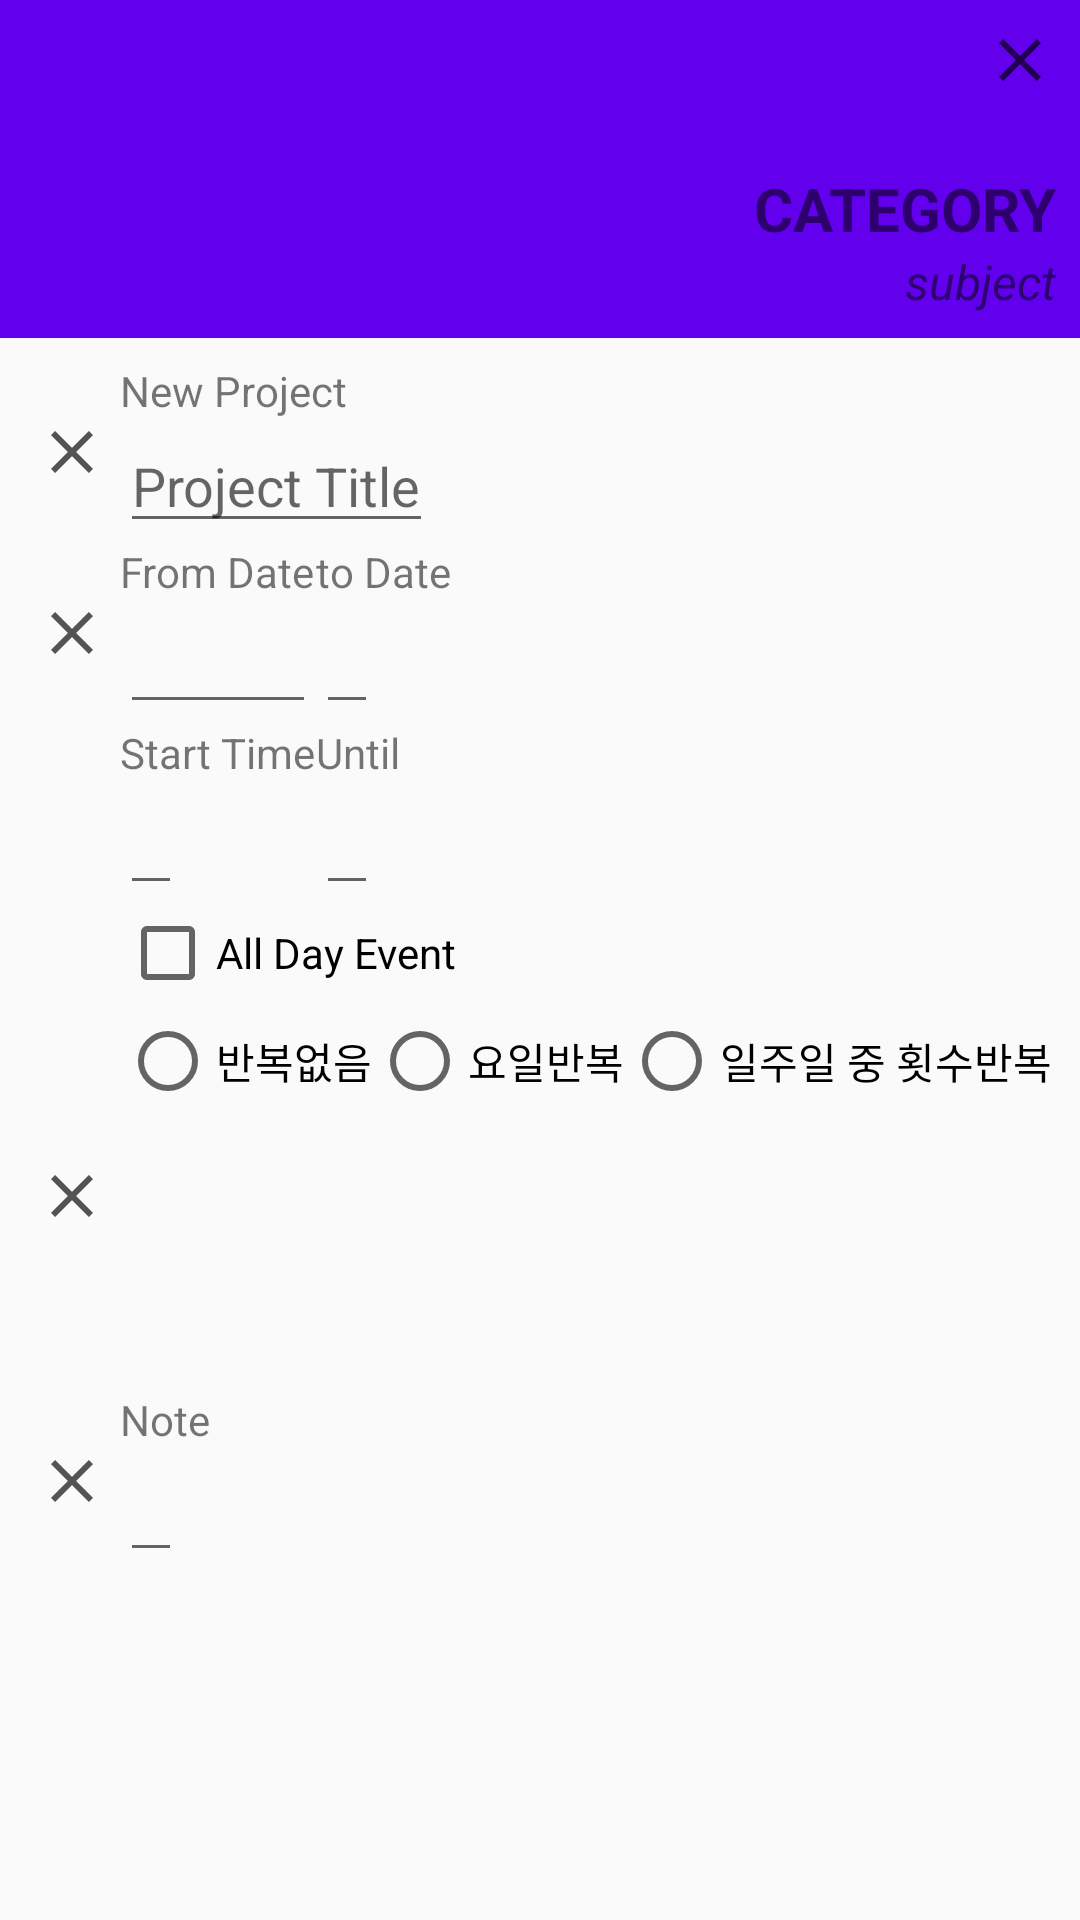

Layout XML and referenced resources for this Android screen:
<!-- AndroidManifest.xml: application theme AppTheme -->
<!-- res/layout/activity_new_project.xml -->
<?xml version="1.0" encoding="utf-8"?>
<LinearLayout xmlns:android="http://schemas.android.com/apk/res/android"
    xmlns:app="http://schemas.android.com/apk/res-auto"
    xmlns:tools="http://schemas.android.com/tools"
    android:layout_width="match_parent"
    android:layout_height="match_parent"
    tools:context="kr.anima.xd.s.ownbalance.NewProjectActivity"
    android:orientation="vertical"
    >

    <LinearLayout
        android:layout_width="match_parent"
        android:layout_height="wrap_content"
        android:orientation="vertical"
        android:padding="8dp"
        android:background="@color/colorPrimary">

        <ImageView
            android:id="@+id/btn_exit"
            android:layout_width="wrap_content"
            android:layout_height="wrap_content"
            android:layout_gravity="right"
            android:src="@drawable/ic_clear"
            android:layout_marginBottom="24dp"
            android:clickable="true"/>

        <TextView
            android:id="@+id/txt_category"
            android:layout_width="wrap_content"
            android:layout_height="wrap_content"
            android:text="category"
            android:textAllCaps="true"
            android:layout_gravity="right"
            android:textSize="20sp"
            android:textStyle="bold"
            />

        <TextView
            android:id="@+id/txt_subject"
            android:layout_width="wrap_content"
            android:layout_height="wrap_content"
            android:text="subject"
            android:textAllCaps="false"
            android:layout_gravity="right"
            android:textSize="16sp"
            android:textStyle="italic"
            />

    </LinearLayout>

    

    <ScrollView
        android:layout_width="match_parent"
        android:layout_height="match_parent"
        android:padding="8dp">

        <GridLayout
            android:layout_width="match_parent"
            android:layout_height="wrap_content"
            android:columnCount="3">

            <ImageView
                android:src="@drawable/ic_clear"
                android:layout_rowSpan="2"
                style="@style/AppTheme.GridIcon"/>

            <TextView
                android:layout_columnSpan="2"
                android:text="New Project"
                />
            <EditText
                android:id="@+id/ed_title"
                android:layout_columnSpan="2"
                android:hint="Project Title"
                android:inputType="text"/>


        
            
            <ImageView
                android:src="@drawable/ic_clear"
                android:layout_rowSpan="2"
                style="@style/AppTheme.GridIcon"/>

            <TextView
                android:text="From Date"/>
            <TextView
                android:text="to Date"/>
            <EditText
                android:id="@+id/ed_sDate"
                android:layout_gravity="fill_horizontal"
                android:inputType="date"/>
            <EditText
                android:id="@+id/ed_eDate"
                android:inputType="date"/>



            <ImageView
                android:src="@drawable/ic_time"
                android:layout_rowSpan="3"
                style="@style/AppTheme.GridIcon"/>

            <TextView
                android:text="Start Time"/>
            <TextView
                android:text="Until"/>
            <EditText
                android:id="@+id/ed_sTime"
                android:inputType="time"/>
            <EditText
                android:id="@+id/ed_eTime"
                android:inputType="time"/>

            <CheckBox
                android:layout_columnSpan="2"
                android:text="All Day Event"
                />



            <ImageView
                android:src="@drawable/ic_clear"
                style="@style/AppTheme.GridIcon"/>

            <RadioGroup
                android:id="@+id/rgBtn_loop"
                android:paddingTop="4dp"
                android:paddingBottom="4dp"
                android:orientation="horizontal"
                android:layout_columnSpan="2">

                <RadioButton
                    android:layout_width="wrap_content"
                    android:layout_height="wrap_content"
                    android:text="반복없음"/>
                <RadioButton
                    android:layout_width="wrap_content"
                    android:layout_height="wrap_content"
                    android:text="요일반복"/>
                <RadioButton
                    android:layout_width="wrap_content"
                    android:layout_height="wrap_content"
                    android:text="일주일 중 횟수반복"/>
                <RadioButton
                    android:layout_width="wrap_content"
                    android:layout_height="wrap_content"
                    android:text="며칠간격반복"/>

            </RadioGroup>


            <ImageView
                android:src="@drawable/ic_clear"
                android:layout_rowSpan="2"
                style="@style/AppTheme.GridIcon"/>

            <TextView
                android:layout_columnSpan="2"
                android:text="Note"/>
            <EditText
                android:id="@+id/ed_note"
                android:layout_columnSpan="2"
                android:inputType="text"/>

        </GridLayout>

    </ScrollView>
</LinearLayout>
<!-- resources referenced by this layout -->
<resources>
  <!-- drawable ic_clear (drawable) -->
  <vector xmlns:android="http://schemas.android.com/apk/res/android"
          android:width="24dp"
          android:height="24dp"
          android:viewportWidth="24.0"
          android:viewportHeight="24.0">
      <path
          android:fillColor="#AA000000"
          android:pathData="M19,6.41L17.59,5 12,10.59 6.41,5 5,6.41 10.59,12 5,17.59 6.41,19 12,13.41 17.59,19 19,17.59 13.41,12z"/>
  </vector>
  <style name="AppTheme.GridIcon">
          <item name="android:layout_margin">4dp</item>
          <item name="android:layout_gravity">center_vertical</item>
      </style>
  <style name="AppTheme" parent="Theme.AppCompat.Light.NoActionBar">
          
          <item name="colorPrimary">@color/colorPrimary</item>
          <item name="colorPrimaryDark">@color/colorPrimaryDark</item>
          <item name="colorAccent">@color/colorAccent</item>
      </style>
  <!-- not gathered from this repository: default colours our renderer supplied (Android Studio template values) -->
  <color name="colorPrimary">#FF6200EE</color>
  <color name="colorPrimaryDark">#FF3700B3</color>
  <color name="colorAccent">#FF03DAC5</color>
</resources>
